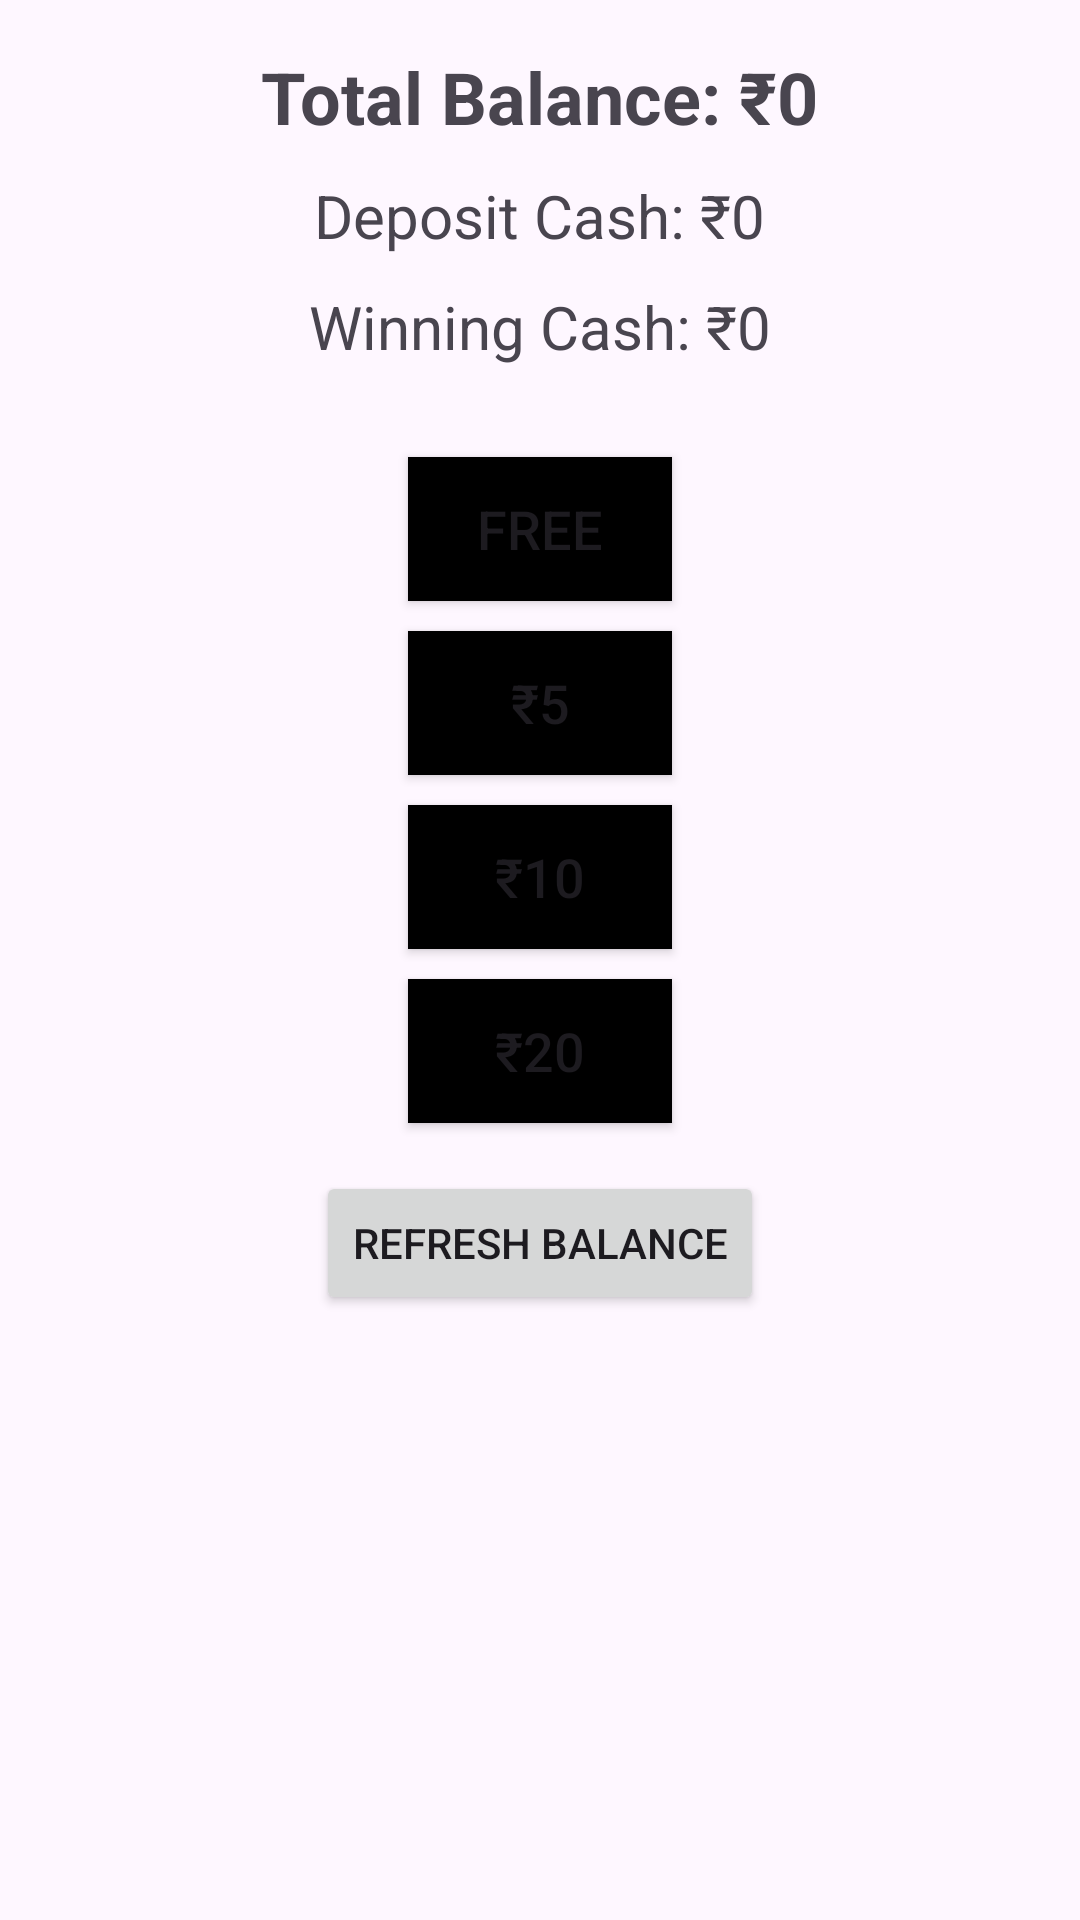

This screen was rendered from an Android layout file. Write that file and the resources it references.
<!-- AndroidManifest.xml: application theme Theme.SpeedoWin -->
<!-- res/layout/activity_ato_zgame.xml -->
<?xml version="1.0" encoding="utf-8"?>
<RelativeLayout xmlns:android="http://schemas.android.com/apk/res/android"
    android:layout_width="match_parent"
    android:layout_height="match_parent"
    android:padding="16dp"
    xmlns:tools="http://schemas.android.com/tools"
    tools:context=".Match.AtoZGameActivity">

    
    <TextView
        android:id="@+id/totalBalanceText"
        android:layout_width="wrap_content"
        android:layout_height="wrap_content"
        android:text="Total Balance: ₹0"
        android:textSize="24sp"
        android:textStyle="bold"
        android:layout_alignParentTop="true"
        android:layout_centerHorizontal="true" />

    
    <TextView
        android:id="@+id/depositCashText"
        android:layout_width="wrap_content"
        android:layout_height="wrap_content"
        android:text="Deposit Cash: ₹0"
        android:textSize="20sp"
        android:layout_below="@id/totalBalanceText"
        android:layout_marginTop="10dp"
        android:layout_centerHorizontal="true" />

    
    <TextView
        android:id="@+id/winningCashText"
        android:layout_width="wrap_content"
        android:layout_height="wrap_content"
        android:text="Winning Cash: ₹0"
        android:textSize="20sp"
        android:layout_below="@id/depositCashText"
        android:layout_marginTop="10dp"
        android:layout_centerHorizontal="true" />

    
    <Button
        android:id="@+id/freeCard"
        android:layout_width="wrap_content"
        android:layout_height="wrap_content"
        android:text="Free"
        android:textSize="18sp"
        android:layout_below="@id/winningCashText"
        android:layout_marginTop="30dp"
        android:layout_centerHorizontal="true"
        android:background="@color/black" />

    
    <Button
        android:id="@+id/bid5Card"
        android:layout_width="wrap_content"
        android:layout_height="wrap_content"
        android:text="₹5"
        android:textSize="18sp"
        android:layout_below="@id/freeCard"
        android:layout_marginTop="10dp"
        android:layout_centerHorizontal="true"
        android:background="@color/black" />

    
    <Button
        android:id="@+id/bid10Card"
        android:layout_width="wrap_content"
        android:layout_height="wrap_content"
        android:text="₹10"
        android:textSize="18sp"
        android:layout_below="@id/bid5Card"
        android:layout_marginTop="10dp"
        android:layout_centerHorizontal="true"
        android:background="@color/black" />

    
    <Button
        android:id="@+id/bid20Card"
        android:layout_width="wrap_content"
        android:layout_height="wrap_content"
        android:text="₹20"
        android:textSize="18sp"
        android:layout_below="@id/bid10Card"
        android:layout_marginTop="10dp"
        android:layout_centerHorizontal="true"
        android:background="@color/black" />
    <Button
        android:layout_below="@+id/bid20Card"
        android:id="@+id/refreshButton"
        android:layout_width="wrap_content"
        android:layout_height="wrap_content"
        android:text="Refresh Balance"
        android:layout_centerInParent="true"
        android:layout_marginTop="16dp" />


</RelativeLayout>
<!-- resources referenced by this layout -->
<resources>
  <style name="Theme.SpeedoWin" parent="Base.Theme.SpeedoWin" />
  <style name="Base.Theme.SpeedoWin" parent="Theme.Material3.DayNight.NoActionBar">
          
          
      </style>
  <!-- not gathered from this repository: default colours our renderer supplied (Android Studio template values) -->
  <color name="black">#FF000000</color>
</resources>
